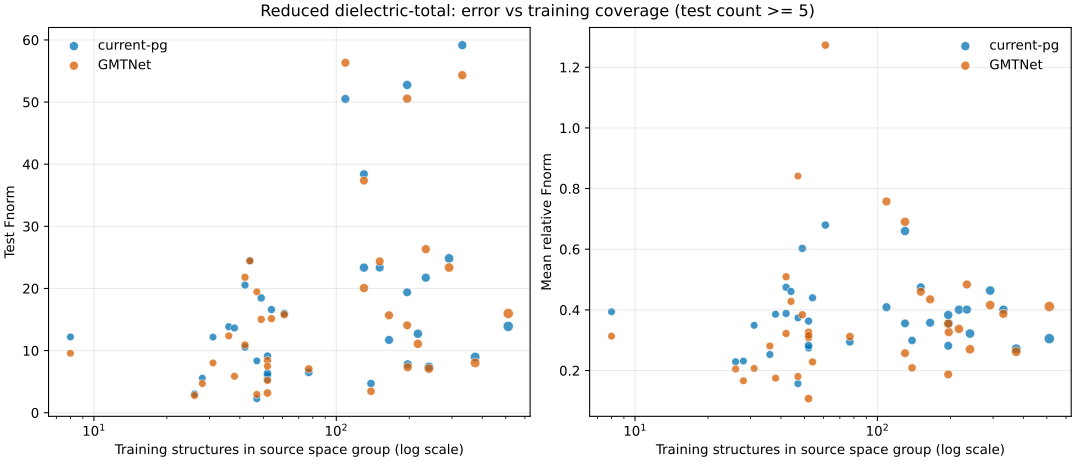

Source data for this figure (header and first rows):
space_group, point_group, train_count, validation_count, test_count, mean_target_fnorm, current-pg_rmse, current-pg_fnorm, current-pg_mean_relative_fnorm, current-pg_ewt_25, current-pg_ewt_10, current-pg_ewt_5, GMTNet_rmse, GMTNet_fnorm, GMTNet_mean_relative_fnorm, GMTNet_ewt_25, GMTNet_ewt_10, GMTNet_ewt_5, delta_rmse, delta_fnorm, delta_mean_relative_fnorm, delta_ewt_25, delta_ewt_10, delta_ewt_5
10, 2/m, 14, 2, 3, 120.4, 60.85, 109.6, 0.5939, 0.0, 0.0, 0.0, 60.28, 107.5, 0.5083, 33.33, 33.33, 0.0, 0.5674, 2.173, 0.08559, -33.33, -33.33, 0.0
11, 2/m, 109, 10, 23, 63.04, 67.3, 50.49, 0.4087, 34.78, 8.696, 0.0, 61.02, 56.33, 0.7574, 26.09, 0.0, 0.0, 6.282, -5.834, -0.3488, 8.696, 8.696, 0.0
12, 2/m, 292, 42, 37, 38, 23.18, 24.85, 0.4637, 27.03, 2.703, 0.0, 23.17, 23.37, 0.4157, 21.62, 2.703, 0.0, 0.009588, 1.478, 0.04801, 5.405, 0.0, 0.0
13, 2/m, 26, 6, 2, 42.5, 4.935, 13.9, 0.3159, 0.0, 0.0, 0.0, 2.845, 8.531, 0.2083, 100.0, 0.0, 0.0, 2.09, 5.371, 0.1076, -100.0, 0.0, 0.0
14, 2/m, 241, 34, 37, 21.46, 4.065, 7.392, 0.3219, 51.35, 2.703, 0.0, 4.098, 7.102, 0.2701, 62.16, 2.703, 0.0, -0.03344, 0.2901, 0.05186, -10.81, 0.0, 0.0
15, 2/m, 197, 29, 26, 21.78, 3.126, 7.783, 0.3561, 26.92, 0.0, 0.0, 3.065, 7.325, 0.3269, 26.92, 7.692, 0.0, 0.061, 0.4583, 0.02922, 0.0, -7.692, 0.0
25, mm2, 5, 1, 1, 28.11, 2.463, 7.389, 0.2629, 0.0, 0.0, 0.0, 1.614, 4.843, 0.1723, 100.0, 0.0, 0.0, 0.8485, 2.545, 0.09056, -100.0, 0.0, 0.0
26, mm2, 35, 4, 2, 18.53, 3.628, 10.03, 0.5206, 0.0, 0.0, 0.0, 2.852, 7.333, 0.3564, 50.0, 0.0, 0.0, 0.7761, 2.701, 0.1643, -50.0, 0.0, 0.0
28, mm2, 1, 0, 1, 21.42, 2.122, 6.366, 0.2972, 0.0, 0.0, 0.0, 2.216, 6.647, 0.3104, 0.0, 0.0, 0.0, -0.09381, -0.2814, -0.01314, 0.0, 0.0, 0.0
29, mm2, 22, 4, 4, 34.45, 5.293, 11.56, 0.3304, 50.0, 25.0, 0.0, 6.264, 14.4, 0.389, 50.0, 0.0, 0.0, -0.9713, -2.847, -0.05859, 0.0, 25.0, 0.0
30, mm2, 1, 0, 2, 26.64, 1.418, 4.085, 0.1835, 100.0, 0.0, 0.0, 1.397, 3.678, 0.1378, 100.0, 0.0, 0.0, 0.02058, 0.4073, 0.04571, 0.0, 0.0, 0.0
31, mm2, 130, 11, 20, 52.89, 48.41, 38.4, 0.3553, 45.0, 10.0, 10.0, 48.43, 37.36, 0.2572, 60.0, 25.0, 10.0, -0.02195, 1.041, 0.09808, -15.0, -15.0, 0.0
33, mm2, 139, 19, 12, 14.77, 2.142, 4.701, 0.2992, 58.33, 0.0, 0.0, 1.661, 3.461, 0.2086, 75.0, 16.67, 8.333, 0.4805, 1.24, 0.09056, -16.67, -16.67, -8.333
34, mm2, 6, 1, 2, 23.79, 0.7397, 2.219, 0.09328, 100.0, 100.0, 0.0, 0.7014, 2.104, 0.08844, 100.0, 100.0, 0.0, 0.03836, 0.1151, 0.004838, 0.0, 0.0, 0.0
36, mm2, 217, 25, 31, 28.5, 5.927, 12.72, 0.4005, 29.03, 6.452, 0.0, 5.649, 11.09, 0.3373, 35.48, 12.9, 3.226, 0.2776, 1.629, 0.06322, -6.452, -6.452, -3.226
38, mm2, 56, 7, 2, 39.46, 5.842, 17.12, 0.4343, 0.0, 0.0, 0.0, 10.02, 30, 0.8114, 0.0, 0.0, 0.0, -4.18, -12.88, -0.3771, 0.0, 0.0, 0.0
39, mm2, 4, 0, 2, 10.77, 1.251, 3.722, 0.3575, 0.0, 0.0, 0.0, 1.389, 4.14, 0.3969, 0.0, 0.0, 0.0, -0.138, -0.4178, -0.03937, 0.0, 0.0, 0.0
40, mm2, 42, 4, 8, 34.37, 9.636, 20.55, 0.4746, 25.0, 12.5, 0.0, 10.1, 21.79, 0.5092, 25.0, 12.5, 0.0, -0.4659, -1.247, -0.03463, 0.0, 0.0, 0.0
41, mm2, 15, 3, 1, 5.075, 0.6806, 2.042, 0.4023, 0.0, 0.0, 0.0, 0.5297, 1.589, 0.3131, 0.0, 0.0, 0.0, 0.1509, 0.4528, 0.08923, 0.0, 0.0, 0.0
42, mm2, 3, 2, 2, 17.52, 2.065, 5.86, 0.3346, 50.0, 0.0, 0.0, 2.57, 7.314, 0.4176, 0.0, 0.0, 0.0, -0.5055, -1.453, -0.08298, 50.0, 0.0, 0.0
43, mm2, 31, 5, 2, 16.13, 0.8731, 2.613, 0.1854, 50.0, 0.0, 0.0, 0.8267, 2.38, 0.1493, 100.0, 0.0, 0.0, 0.04637, 0.2327, 0.03607, -50.0, 0.0, 0.0
44, mm2, 34, 1, 1, 23.26, 1.504, 4.512, 0.194, 100.0, 0.0, 0.0, 1.112, 3.337, 0.1435, 100.0, 0.0, 0.0, 0.3917, 1.175, 0.05053, 0.0, 0.0, 0.0
46, mm2, 8, 2, 5, 30.12, 4.945, 12.2, 0.3937, 40.0, 0.0, 0.0, 3.844, 9.565, 0.3133, 60.0, 0.0, 0.0, 1.101, 2.635, 0.08038, -20.0, 0.0, 0.0
47, mmm, 4, 0, 1, 37.29, 2.834, 8.502, 0.228, 100.0, 0.0, 0.0, 1.4, 4.2, 0.1126, 100.0, 0.0, 0.0, 1.434, 4.302, 0.1154, 0.0, 0.0, 0.0
51, mmm, 12, 1, 1, 5.208, 1.392, 4.176, 0.8018, 0.0, 0.0, 0.0, 0.04015, 0.1205, 0.02313, 100.0, 100.0, 100.0, 1.352, 4.055, 0.7787, -100.0, -100.0, -100.0
52, mmm, 6, 0, 1, 17.35, 0.7586, 2.276, 0.1312, 100.0, 0.0, 0.0, 0.9491, 2.847, 0.1641, 100.0, 0.0, 0.0, -0.1905, -0.5714, -0.03293, 0.0, 0.0, 0.0
53, mmm, 6, 0, 1, 20.67, 1.965, 5.894, 0.2851, 0.0, 0.0, 0.0, 2.289, 6.866, 0.3322, 0.0, 0.0, 0.0, -0.3239, -0.9717, -0.04701, 0.0, 0.0, 0.0
54, mmm, 1, 0, 1, 12.38, 0.7835, 2.351, 0.1898, 100.0, 0.0, 0.0, 1.823, 5.468, 0.4415, 0.0, 0.0, 0.0, -1.039, -3.117, -0.2517, 100.0, 0.0, 0.0
55, mmm, 22, 2, 3, 23.54, 2.233, 6.349, 0.3049, 33.33, 0.0, 0.0, 2.881, 7.349, 0.3003, 33.33, 0.0, 0.0, -0.6484, -0.9998, 0.004539, 0.0, 0.0, 0.0
57, mmm, 7, 1, 1, 42.11, 6.052, 18.15, 0.4312, 0.0, 0.0, 0.0, 3.639, 10.92, 0.2593, 0.0, 0.0, 0.0, 2.412, 7.237, 0.1719, 0.0, 0.0, 0.0
58, mmm, 31, 7, 5, 31.38, 6.317, 12.18, 0.349, 20.0, 0.0, 0.0, 4.783, 8.013, 0.2069, 80.0, 20.0, 20.0, 1.533, 4.163, 0.1421, -60.0, -20.0, -20.0
59, mmm, 52, 10, 7, 18.55, 1.961, 5.401, 0.3148, 42.86, 0.0, 0.0, 2.106, 5.198, 0.3079, 57.14, 0.0, 0.0, -0.1455, 0.2024, 0.006889, -14.29, 0.0, 0.0
60, mmm, 20, 3, 2, 30.74, 1.985, 4.672, 0.1227, 100.0, 50.0, 0.0, 2.15, 5.062, 0.1331, 100.0, 50.0, 0.0, -0.165, -0.3904, -0.01037, 0.0, 0.0, 0.0
61, mmm, 34, 3, 1, 70, 14.53, 43.58, 0.6226, 0.0, 0.0, 0.0, 13.21, 39.63, 0.5661, 0.0, 0.0, 0.0, 1.317, 3.95, 0.05643, 0.0, 0.0, 0.0
62, mmm, 234, 34, 25, 45.21, 10.97, 21.73, 0.4011, 32.0, 12.0, 0.0, 13.45, 26.32, 0.4838, 32.0, 8.0, 4.0, -2.475, -4.59, -0.0827, 0.0, 4.0, -4.0
63, mmm, 196, 28, 30, 68.66, 75.55, 52.76, 0.3832, 33.33, 3.333, 0.0, 74.77, 50.55, 0.3544, 43.33, 3.333, 0.0, 0.7766, 2.208, 0.02875, -10, 0.0, 0.0
64, mmm, 42, 2, 8, 30.46, 5.05, 10.55, 0.3881, 37.5, 0.0, 0.0, 5.297, 10.9, 0.322, 50.0, 0.0, 0.0, -0.2468, -0.3487, 0.06604, -12.5, 0.0, 0.0
65, mmm, 31, 6, 3, 39.13, 9.036, 18.6, 0.3456, 66.67, 33.33, 0.0, 8.093, 15.99, 0.2973, 66.67, 33.33, 0.0, 0.9431, 2.606, 0.04827, 0.0, 0.0, 0.0
69, mmm, 12, 0, 1, 14.24, 0.8526, 2.558, 0.1796, 100.0, 0.0, 0.0, 0.991, 2.973, 0.2088, 100.0, 0.0, 0.0, -0.1384, -0.4152, -0.02916, 0.0, 0.0, 0.0
70, mmm, 36, 9, 6, 34, 9.222, 13.85, 0.2529, 66.67, 0.0, 0.0, 7.529, 12.37, 0.281, 50.0, 0.0, 0.0, 1.693, 1.473, -0.02811, 16.67, 0.0, 0.0
71, mmm, 61, 6, 11, 28.35, 8.403, 15.99, 0.6797, 18.18, 0.0, 0.0, 7.6, 15.79, 1.273, 27.27, 0.0, 0.0, 0.8026, 0.204, -0.5932, -9.091, 0.0, 0.0
72, mmm, 52, 4, 8, 22.64, 4.091, 9.133, 0.3629, 25.0, 0.0, 0.0, 3.754, 8.402, 0.3266, 37.5, 12.5, 0.0, 0.3371, 0.7302, 0.03633, -12.5, -12.5, 0.0
74, mmm, 47, 5, 5, 21.04, 3.207, 8.346, 0.3735, 20.0, 0.0, 0.0, 11.12, 19.46, 0.8413, 20.0, 0.0, 0.0, -7.91, -11.12, -0.4677, 0.0, 0.0, 0.0
123, 4/mmm, 52, 9, 6, 34.19, 2.258, 5.954, 0.2741, 83.33, 33.33, 16.67, 2.861, 7.478, 0.3157, 83.33, 16.67, 16.67, -0.6026, -1.524, -0.04158, 0.0, 16.67, 0.0
127, 4/mmm, 4, 2, 3, 25.33, 2.154, 4.895, 0.164, 100.0, 33.33, 33.33, 2.186, 5.152, 0.1977, 66.67, 0.0, 0.0, -0.0322, -0.2569, -0.03372, 33.33, 33.33, 33.33
129, 4/mmm, 196, 24, 20, 46.58, 16.31, 19.38, 0.2815, 60.0, 25.0, 10.0, 11.13, 14.07, 0.1873, 75.0, 45.0, 25.0, 5.179, 5.311, 0.09421, -15.0, -20.0, -15.0
131, 4/mmm, 5, 0, 1, 24.1, 2.795, 8.384, 0.3478, 0.0, 0.0, 0.0, 3.264, 9.791, 0.4062, 0.0, 0.0, 0.0, -0.469, -1.407, -0.05838, 0.0, 0.0, 0.0
132, 4/mmm, 6, 0, 2, 22.11, 3.993, 10.52, 0.4374, 0.0, 0.0, 0.0, 3.554, 8.053, 0.3007, 50.0, 50.0, 0.0, 0.4389, 2.462, 0.1367, -50.0, -50.0, 0.0
136, 4/mmm, 49, 7, 9, 38.13, 9.292, 18.47, 0.6028, 33.33, 0.0, 0.0, 8.839, 15.03, 0.3837, 66.67, 11.11, 0.0, 0.4535, 3.442, 0.2191, -33.33, -11.11, 0.0
137, 4/mmm, 11, 0, 1, 110.1, 28.51, 85.52, 0.7765, 0.0, 0.0, 0.0, 29.06, 87.17, 0.7914, 0.0, 0.0, 0.0, -0.5479, -1.644, -0.01492, 0.0, 0.0, 0.0
139, 4/mmm, 151, 14, 21, 40.7, 16.01, 23.36, 0.4744, 33.33, 4.762, 0.0, 17.96, 24.36, 0.4597, 52.38, 9.524, 0.0, -1.951, -1.001, 0.01476, -19.05, -4.762, 0.0
140, 4/mmm, 44, 7, 7, 44.59, 11.72, 24.43, 0.4607, 14.29, 0.0, 0.0, 12.39, 24.45, 0.4279, 42.86, 14.29, 14.29, -0.669, -0.01869, 0.03278, -28.57, -14.29, -14.29
141, 4/mmm, 38, 3, 6, 35.2, 4.873, 13.64, 0.3857, 16.67, 0.0, 0.0, 2.398, 5.869, 0.175, 66.67, 16.67, 16.67, 2.475, 7.771, 0.2107, -50, -16.67, -16.67
162, -3m, 28, 3, 5, 23.92, 1.985, 5.57, 0.2312, 60.0, 0.0, 0.0, 2.156, 4.694, 0.1662, 80.0, 20.0, 0.0, -0.1708, 0.8756, 0.065, -20.0, -20.0, 0.0
163, -3m, 21, 2, 2, 10.87, 2.075, 5.242, 0.4826, 50.0, 0.0, 0.0, 0.9668, 2.483, 0.2286, 50.0, 50.0, 0.0, 1.108, 2.759, 0.2541, 0.0, -50.0, 0.0
164, -3m, 512, 68, 71, 35.15, 10.44, 13.9, 0.305, 47.89, 16.9, 2.817, 18.13, 15.98, 0.411, 74.65, 36.62, 11.27, -7.686, -2.079, -0.106, -26.76, -19.72, -8.451
165, -3m, 9, 1, 1, 19.45, 1.459, 4.376, 0.225, 100.0, 0.0, 0.0, 1.144, 3.432, 0.1764, 100.0, 0.0, 0.0, 0.3146, 0.9439, 0.04853, 0.0, 0.0, 0.0
166, -3m, 165, 17, 24, 27.69, 6.739, 11.72, 0.3577, 41.67, 20.83, 8.333, 12.04, 15.67, 0.4347, 62.5, 16.67, 4.167, -5.297, -3.957, -0.07701, -20.83, 4.167, 4.167
167, -3m, 77, 10, 13, 21.83, 2.932, 6.498, 0.2944, 38.46, 15.38, 7.692, 3.271, 7.043, 0.3119, 53.85, 15.38, 7.692, -0.3398, -0.5442, -0.01748, -15.38, 0.0, 0.0
215, -43m, 54, 5, 8, 32.09, 11.68, 16.61, 0.4398, 50.0, 25.0, 12.5, 11.86, 15.14, 0.2283, 87.5, 50.0, 12.5, -0.1863, 1.469, 0.2115, -37.5, -25.0, 0.0
... 9 more rows
